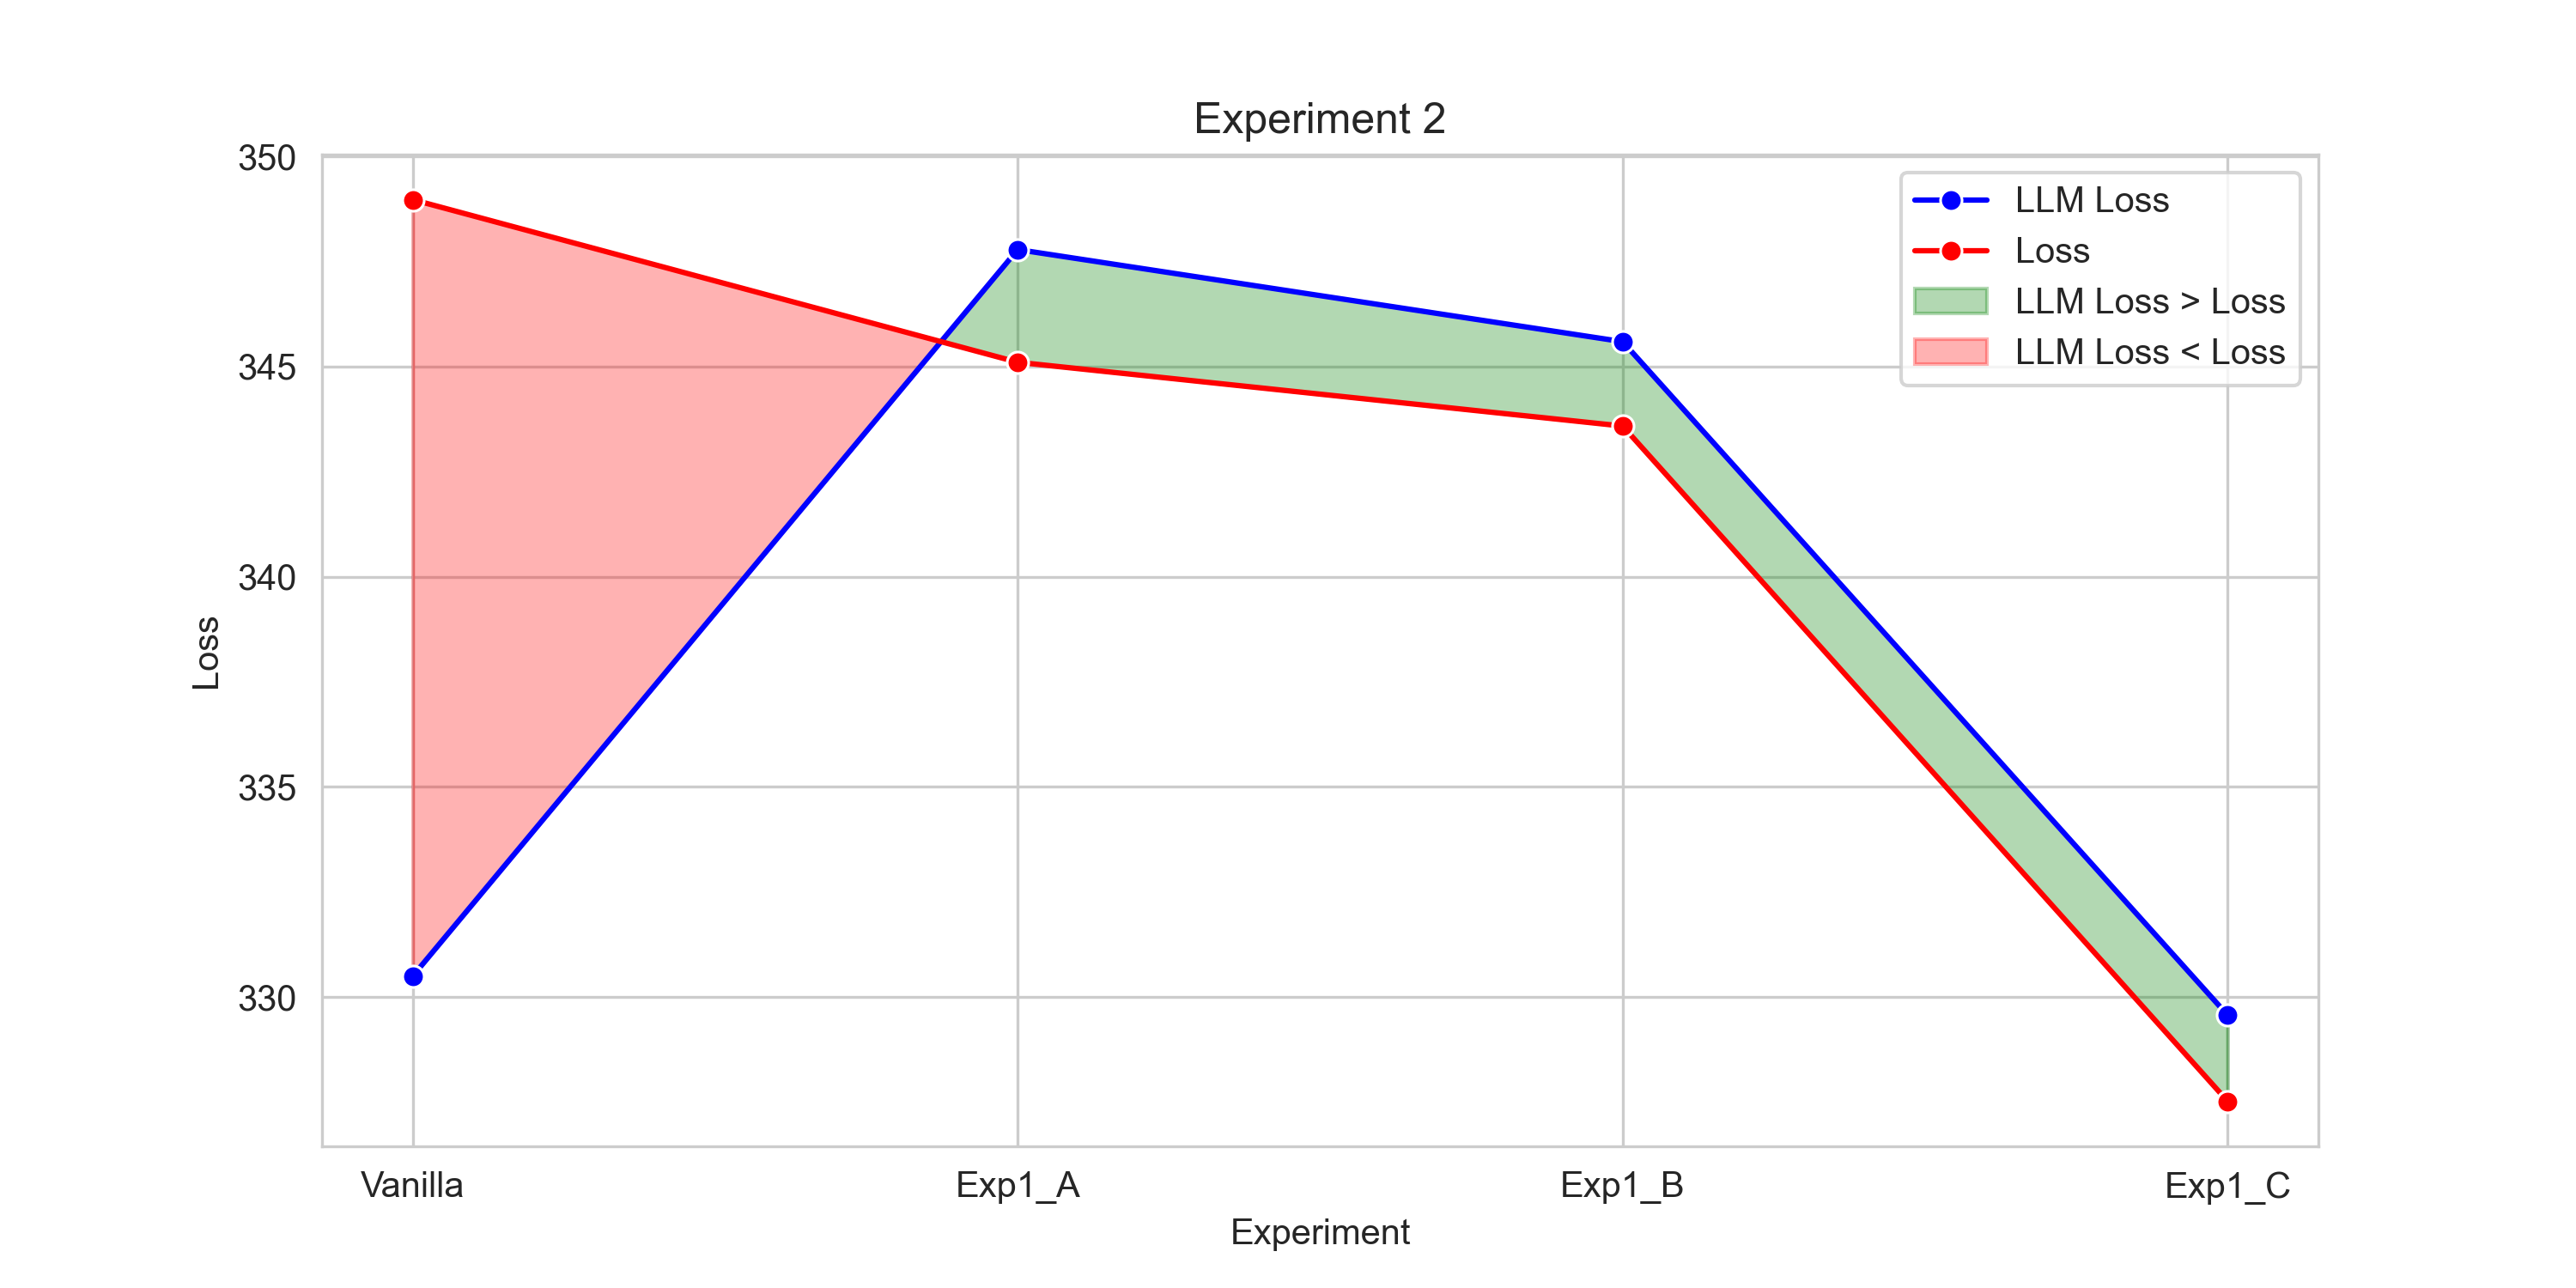

Data behind this chart, as committed beside it:
Experiment, LLM Loss, Loss
Vanilla, 330.5, 349
Exp1_A, 347.8, 345.1
Exp1_B, 345.6, 343.6
Exp1_C, 329.6, 327.5
